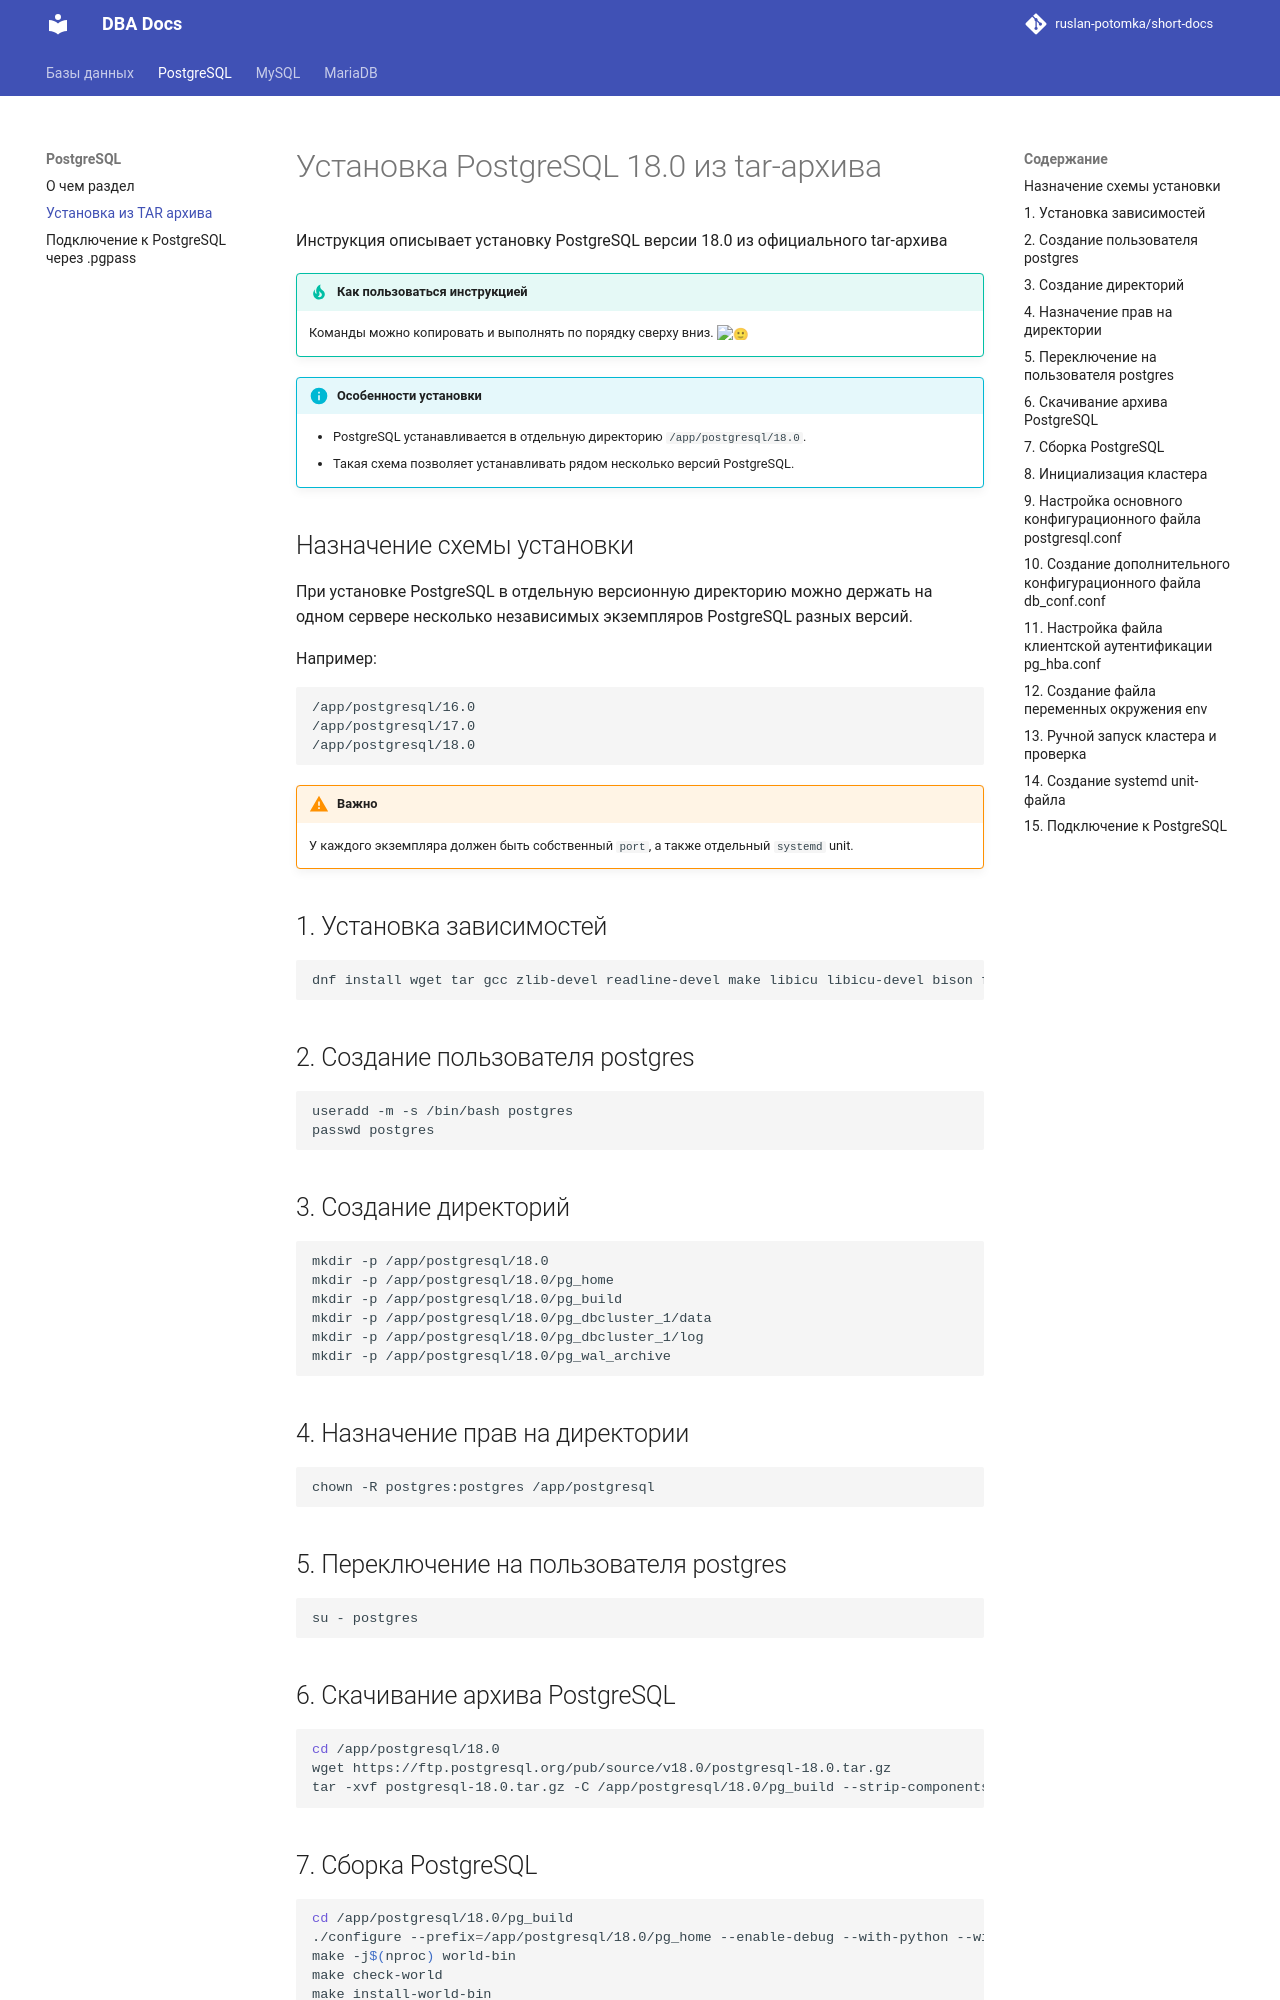

repository: ruslan-potomka/short-docs · page: postgresql/postgresql-install-from-tar/index.html · generator: mkdocs


# Установка PostgreSQL 18.0 из tar-архива
Инструкция описывает установку PostgreSQL версии 18.0 из официального tar-архива

!!! tip "Как пользоваться инструкцией"
    Команды можно копировать и выполнять по порядку сверху вниз. :slightly_smiling_face:

!!! info "Особенности установки"
    - PostgreSQL устанавливается в отдельную директорию `/app/postgresql/18.0`.
    - Такая схема позволяет устанавливать рядом несколько версий PostgreSQL.

## Назначение схемы установки

При установке PostgreSQL в отдельную версионную директорию можно держать на одном сервере несколько независимых экземпляров PostgreSQL разных версий.

Например:

```text
/app/postgresql/16.0
/app/postgresql/17.0
/app/postgresql/18.0
```

!!! warning "Важно"
    У каждого экземпляра должен быть собственный `port`, а также отдельный `systemd` unit.

## 1. Установка зависимостей

```bash
dnf install wget tar gcc zlib-devel readline-devel make libicu libicu-devel bison flex perl docbook-dtds docbook-style-xsl openssl lz4 lz4-devel openssl-devel libxml2-devel libxslt libxslt-devel python3-devel bzip2 systemd-devel -y
```

## 2. Создание пользователя postgres

```bash
useradd -m -s /bin/bash postgres
passwd postgres
```

## 3. Создание директорий

```bash
mkdir -p /app/postgresql/18.0
mkdir -p /app/postgresql/18.0/pg_home
mkdir -p /app/postgresql/18.0/pg_build
mkdir -p /app/postgresql/18.0/pg_dbcluster_1/data
mkdir -p /app/postgresql/18.0/pg_dbcluster_1/log
mkdir -p /app/postgresql/18.0/pg_wal_archive
```

## 4. Назначение прав на директории

```bash
chown -R postgres:postgres /app/postgresql
```

## 5. Переключение на пользователя postgres

```bash
su - postgres
```

## 6. Скачивание архива PostgreSQL

```bash
cd /app/postgresql/18.0
wget https://ftp.postgresql.org/pub/source/v18.0/postgresql-18.0.tar.gz
tar -xvf postgresql-18.0.tar.gz -C /app/postgresql/18.0/pg_build --strip-components=1
```

## 7. Сборка PostgreSQL

```bash
cd /app/postgresql/18.0/pg_build
./configure --prefix=/app/postgresql/18.0/pg_home --enable-debug --with-python --with-lz4 --with-openssl --with-libxml --with-libxslt --with-systemd --with-icu
make -j$(nproc) world-bin
make check-world
make install-world-bin
```
